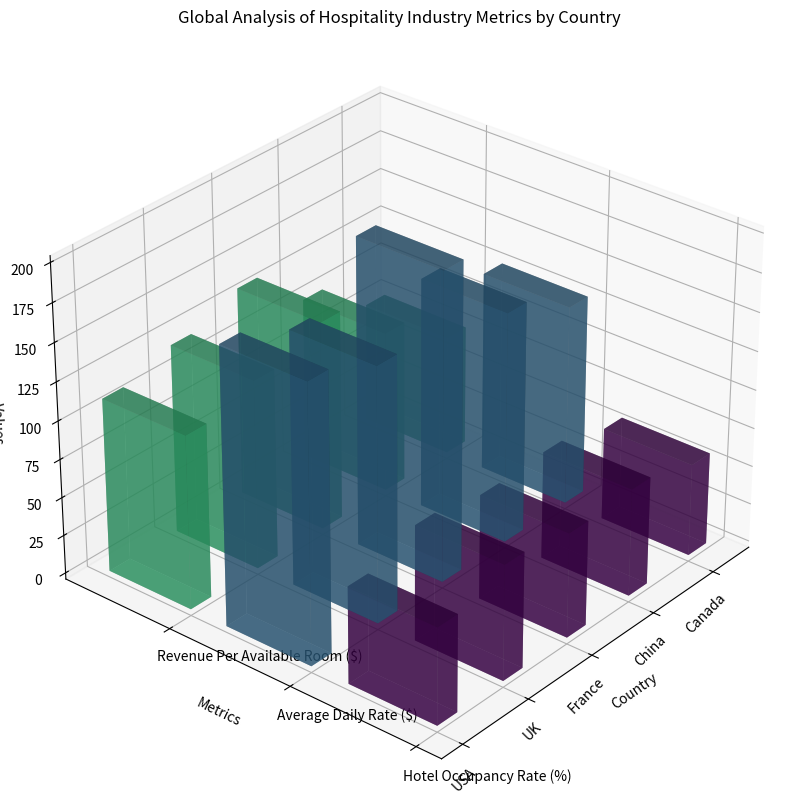

Source code (Python): (Note: this script raises an exception after producing the figure.)
import numpy as np
import matplotlib.pyplot as plt
from mpl_toolkits.mplot3d import Axes3D

# Prepare data
table = [['USA', 63, 180, 113], ['UK', 75, 165, 123], ['France', 68, 200, 136], ['China', 70, 150, 105], ['Canada', 60, 130, 78]]
table = np.array(table)
x_values = table[:, 0]
y_values = ["Hotel Occupancy Rate (%)", "Average Daily Rate ($)", "Revenue Per Available Room ($)"]
data = np.float32(table[:, 1:])

# Create 3D figure
fig = plt.figure(figsize=(10, 10))
ax = fig.add_subplot(111, projection='3d')

# Plot the data
for i in range(data.shape[1]):
    x = np.arange(len(x_values))
    y = [i]*len(x_values)
    z = np.zeros(len(x_values))
    dx = np.ones(len(x_values))*0.3  # bar width
    dy = np.ones(len(x_values))*0.7  # depth
    dz = data[:, i]  # data
    ax.bar3d(x, y, z, dx, dy, dz, color=plt.cm.viridis(i/data.shape[1]), alpha=0.6)

# Customize the axes
ax.set_title('Global Analysis of Hospitality Industry Metrics by Country')
ax.set_xlabel('Country')
ax.set_ylabel('Metrics')
ax.set_zlabel('Values')
ax.set_xticks(np.arange(len(x_values)))
ax.set_yticks(np.arange(len(y_values)))
ax.set_xticklabels(x_values, rotation=45, ha='right')
ax.set_yticklabels(y_values, ha='left')

# Adjust the viewing angle for better readability
ax.view_init(elev=30, azim=220)

# Save the plot
plt.tight_layout()
plt.savefig('/cpfs01/user/yehancheng/workspace/datasets/SimChartV2/demo/3D/png/198_202312302235.png', dpi=300)

# Clear the current figure
plt.clf()
